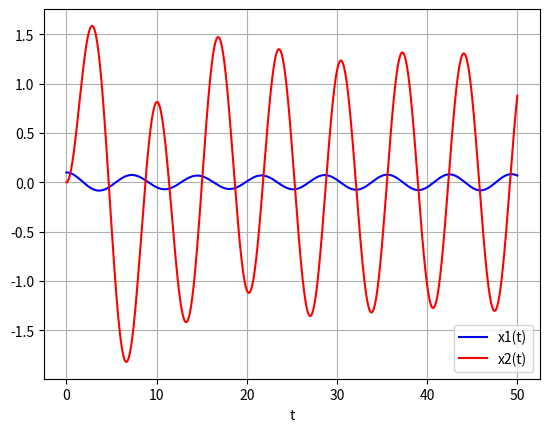

The script that saved this image:
import matplotlib.pyplot as plt
import numpy as np
from scipy.integrate import solve_ivp


## oscillateurs couplés
# point fixe - ressort1 - masse1-ressort2-masse2
tf = 50        # s : temps final
N = 10000        # nombre de points
h = tf/(N-1)    # pas temporel
Fm=1 #

m1= 106  #kg
k1=90   # N/m

m2= 1   # kg
k2 = 0.1 # N/m
W1=np.sqrt(k1/m1)
W2=np.sqrt(k2/m2)
print('T1 =',2*3.14/W1)
print('T2 =',2*3.14/W2)
# on ajoute une force de frottement fluide f = -m.v/tau sur la masse m au bout du second ressort
tau1= 10
0 # frottement faible sur la masse 1
tau2 = 5 # constante de temps d'amortissement caractéristique du frottement


## accélérations : fonction dérivée

# équations :
# m1*a1=-k1*x1+k2*(x2-x1)-m1/tau1*v1 +Fm*np.cos(W1*t)
# et m2*a2=-k2*(x2-x1)-m2/tau2*v2

# Z =[x1,v1,x2,v2]
def fp(t,Z) :
    return Z[1],-k1/m1*Z[0]+k2/m1*(Z[2]-Z[0])-Z[1]/tau1+(Fm*np.cos(W1*t))/m1,Z[3],-k2/m2*(Z[2]-Z[0])-Z[3]/tau2+(Fm*np.cos(W1*t))/m2
    # dans l'ordre : les dérivées de x1(t), x1(t), x2(t), v2(t)

## résolution par solve_ivp :

Z0 =[0.1,0,0,0]
# on prendra implicitement x2(0) = 0 et v1(0)=v2(0) = 0 et x1(0) différent de 0
solution=solve_ivp(fp,[0,tf],Z0,t_eval=np.linspace(0,tf,N))


t_list=solution.t
x1_list=solution.y[0]
x2_list=solution.y[2]
v1_list=solution.y[1]
v2_list=solution.y[3]

'''plt.subplot(1,2,2)'''
plt.plot(t_list,x1_list,'b',label=("x1(t)"))
plt.plot(t_list,x2_list,'r',label=("x2(t)"))
plt.xlabel('t')
plt.grid()
plt.legend()

plt.show()
